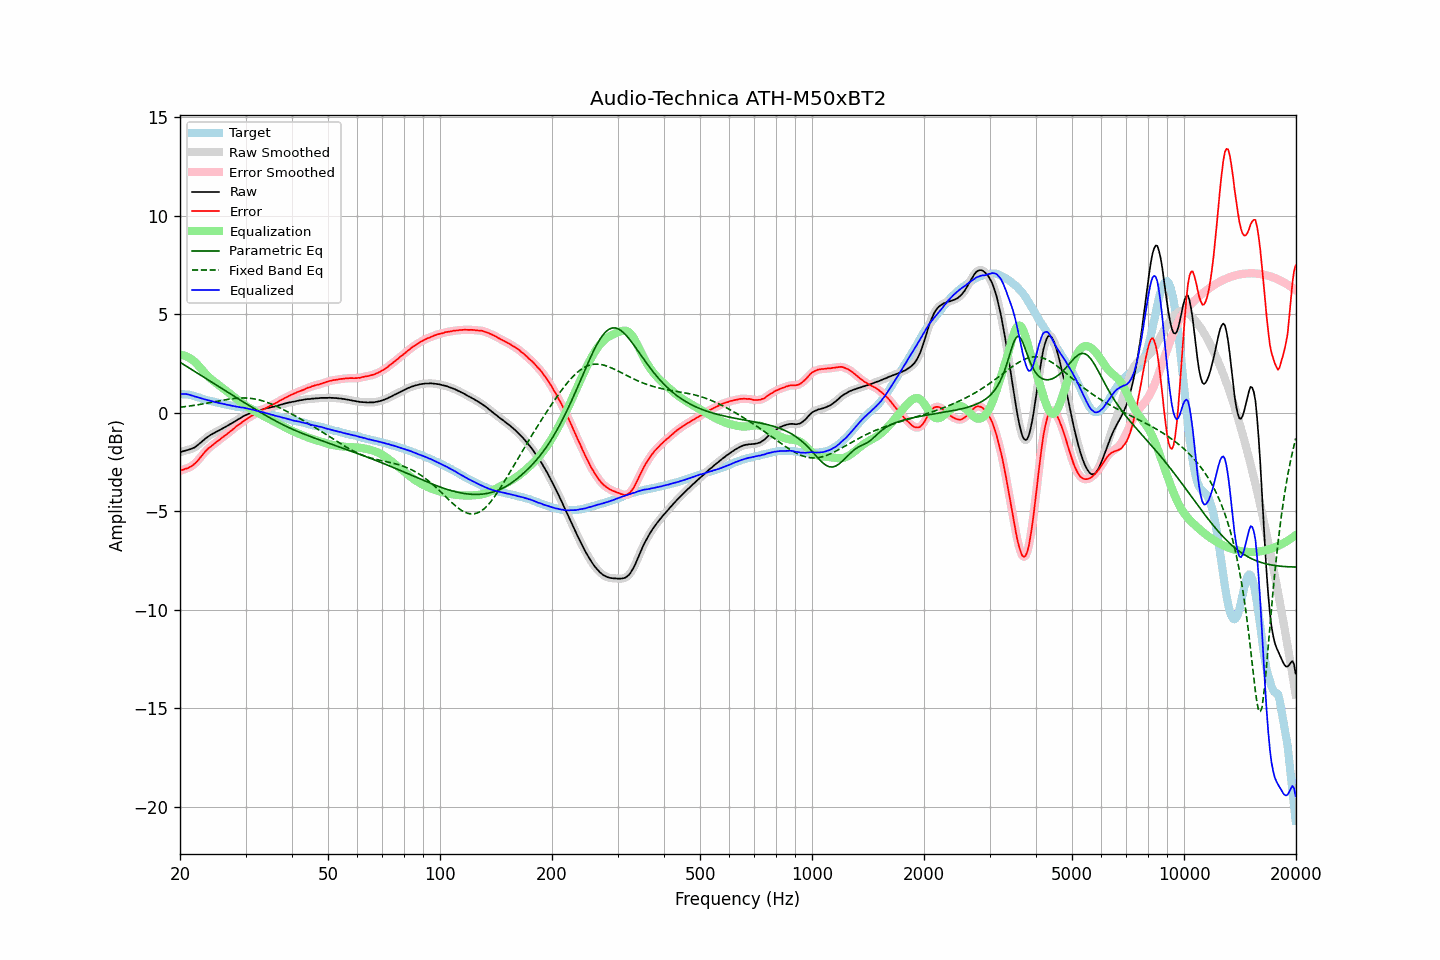

Data behind this chart, as committed beside it:
frequency, raw, error, smoothed, error_smoothed, equalization, parametric_eq, fixed_band_eq, equalized_raw, equalized_smoothed, target
20.00, -2.02, -2.97, -2.02, -2.96, 2.93, 2.56, 0.27, 0.91, 0.92, 0.95
20.20, -1.98, -2.92, -1.99, -2.93, 2.92, 2.51, 0.28, 0.94, 0.94, 0.94
20.40, -1.96, -2.89, -1.96, -2.89, 2.91, 2.46, 0.29, 0.95, 0.95, 0.94
20.61, -1.93, -2.86, -1.93, -2.86, 2.88, 2.40, 0.30, 0.95, 0.95, 0.93
20.81, -1.91, -2.83, -1.91, -2.84, 2.85, 2.35, 0.31, 0.94, 0.94, 0.92
21.02, -1.89, -2.81, -1.89, -2.80, 2.81, 2.30, 0.33, 0.92, 0.93, 0.92
21.23, -1.86, -2.76, -1.86, -2.77, 2.77, 2.25, 0.34, 0.91, 0.90, 0.90
21.44, -1.84, -2.72, -1.84, -2.72, 2.71, 2.20, 0.35, 0.88, 0.88, 0.88
21.66, -1.80, -2.66, -1.80, -2.66, 2.66, 2.15, 0.36, 0.86, 0.85, 0.86
21.87, -1.77, -2.60, -1.76, -2.60, 2.59, 2.10, 0.37, 0.82, 0.83, 0.83
22.09, -1.71, -2.52, -1.71, -2.52, 2.51, 2.04, 0.39, 0.81, 0.80, 0.81
22.31, -1.65, -2.44, -1.65, -2.44, 2.43, 1.99, 0.40, 0.78, 0.78, 0.79
22.54, -1.58, -2.34, -1.58, -2.34, 2.34, 1.94, 0.41, 0.76, 0.76, 0.76
22.76, -1.51, -2.24, -1.51, -2.24, 2.24, 1.89, 0.43, 0.73, 0.73, 0.73
22.99, -1.44, -2.14, -1.44, -2.14, 2.15, 1.84, 0.44, 0.71, 0.71, 0.70
23.22, -1.37, -2.04, -1.37, -2.04, 2.05, 1.79, 0.45, 0.68, 0.68, 0.67
23.45, -1.30, -1.95, -1.30, -1.95, 1.96, 1.73, 0.47, 0.66, 0.66, 0.65
23.69, -1.24, -1.87, -1.24, -1.87, 1.88, 1.68, 0.48, 0.64, 0.64, 0.63
23.92, -1.18, -1.79, -1.18, -1.79, 1.80, 1.63, 0.50, 0.62, 0.62, 0.61
24.16, -1.13, -1.73, -1.13, -1.73, 1.73, 1.58, 0.51, 0.60, 0.60, 0.60
24.40, -1.09, -1.67, -1.08, -1.66, 1.66, 1.53, 0.53, 0.57, 0.57, 0.58
24.65, -1.04, -1.60, -1.04, -1.60, 1.59, 1.48, 0.54, 0.55, 0.55, 0.56
24.89, -1.00, -1.53, -1.00, -1.53, 1.53, 1.42, 0.56, 0.53, 0.53, 0.54
25.14, -0.95, -1.46, -0.95, -1.47, 1.47, 1.37, 0.58, 0.52, 0.52, 0.52
25.39, -0.91, -1.40, -0.91, -1.41, 1.41, 1.32, 0.59, 0.50, 0.50, 0.50
25.65, -0.87, -1.35, -0.87, -1.34, 1.34, 1.27, 0.61, 0.47, 0.48, 0.48
25.91, -0.82, -1.28, -0.82, -1.28, 1.28, 1.22, 0.62, 0.46, 0.46, 0.45
26.16, -0.78, -1.22, -0.78, -1.22, 1.22, 1.17, 0.64, 0.44, 0.44, 0.44
26.43, -0.73, -1.15, -0.73, -1.16, 1.16, 1.12, 0.65, 0.43, 0.43, 0.42
26.69, -0.69, -1.10, -0.69, -1.10, 1.10, 1.07, 0.66, 0.41, 0.41, 0.41
26.96, -0.64, -1.03, -0.64, -1.03, 1.03, 1.02, 0.68, 0.39, 0.39, 0.39
27.23, -0.59, -0.97, -0.59, -0.97, 0.97, 0.96, 0.69, 0.38, 0.37, 0.38
27.50, -0.55, -0.91, -0.55, -0.91, 0.90, 0.91, 0.70, 0.35, 0.36, 0.36
27.77, -0.50, -0.84, -0.50, -0.84, 0.84, 0.86, 0.71, 0.34, 0.34, 0.34
28.05, -0.45, -0.78, -0.45, -0.77, 0.77, 0.81, 0.72, 0.32, 0.32, 0.33
28.33, -0.40, -0.70, -0.40, -0.70, 0.71, 0.76, 0.73, 0.31, 0.31, 0.30
28.62, -0.35, -0.64, -0.35, -0.64, 0.64, 0.71, 0.74, 0.29, 0.29, 0.29
28.90, -0.30, -0.58, -0.30, -0.58, 0.58, 0.66, 0.74, 0.28, 0.28, 0.28
29.19, -0.26, -0.52, -0.25, -0.52, 0.52, 0.61, 0.74, 0.26, 0.27, 0.26
29.48, -0.20, -0.46, -0.20, -0.46, 0.46, 0.56, 0.75, 0.26, 0.26, 0.26
29.78, -0.16, -0.40, -0.16, -0.40, 0.40, 0.51, 0.75, 0.24, 0.24, 0.24
30.08, -0.12, -0.35, -0.12, -0.35, 0.35, 0.46, 0.74, 0.23, 0.23, 0.23
30.38, -0.09, -0.30, -0.09, -0.29, 0.30, 0.41, 0.74, 0.21, 0.21, 0.21
30.68, -0.05, -0.24, -0.05, -0.24, 0.24, 0.36, 0.73, 0.19, 0.19, 0.19
30.99, -0.02, -0.19, -0.02, -0.19, 0.19, 0.31, 0.73, 0.17, 0.17, 0.17
31.30, 0.01, -0.14, 0.01, -0.14, 0.14, 0.26, 0.71, 0.16, 0.16, 0.16
31.61, 0.04, -0.10, 0.04, -0.10, 0.10, 0.21, 0.70, 0.14, 0.13, 0.14
31.93, 0.06, -0.05, 0.06, -0.05, 0.05, 0.16, 0.69, 0.11, 0.11, 0.11
32.24, 0.08, -0.01, 0.08, -0.01, 0.01, 0.11, 0.67, 0.09, 0.09, 0.09
32.57, 0.11, 0.04, 0.11, 0.04, -0.04, 0.07, 0.65, 0.07, 0.07, 0.07
32.89, 0.13, 0.07, 0.13, 0.08, -0.08, 0.02, 0.63, 0.05, 0.05, 0.06
33.22, 0.16, 0.14, 0.16, 0.13, -0.13, -0.03, 0.61, 0.03, 0.03, 0.03
33.55, 0.18, 0.17, 0.18, 0.17, -0.17, -0.08, 0.58, 0.01, 0.01, 0.01
33.89, 0.20, 0.22, 0.20, 0.22, -0.21, -0.13, 0.56, -0.01, -0.01, -0.02
34.23, 0.22, 0.25, 0.22, 0.26, -0.26, -0.17, 0.53, -0.04, -0.04, -0.03
34.57, 0.24, 0.30, 0.24, 0.30, -0.30, -0.22, 0.50, -0.06, -0.06, -0.06
34.92, 0.26, 0.34, 0.26, 0.34, -0.34, -0.27, 0.47, -0.08, -0.08, -0.08
35.27, 0.28, 0.38, 0.28, 0.38, -0.38, -0.31, 0.43, -0.10, -0.10, -0.10
35.62, 0.30, 0.42, 0.30, 0.42, -0.42, -0.36, 0.40, -0.12, -0.12, -0.12
35.97, 0.31, 0.46, 0.32, 0.46, -0.47, -0.40, 0.36, -0.15, -0.15, -0.15
... 635 more rows
